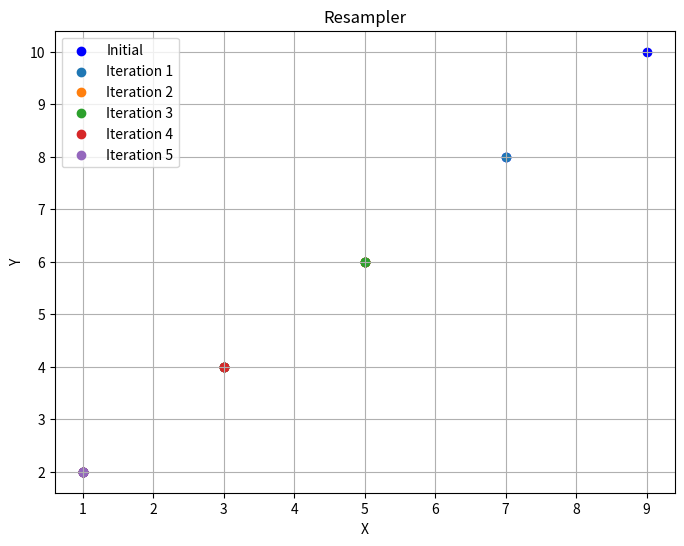

Write the Python code that produced this figure.
import random
import matplotlib.pyplot as plt

def resampler(particles, weights):
    number_of_particles = len(particles)
    new_particles = []
    r = random.uniform(0, 1/number_of_particles)
    c = weights[0]
    i = 1

    for m in range(number_of_particles):
        u = r + (m - 1)/number_of_particles
        while u > c:
            i += 1
            c += weights[i-1]
        
        new_particles.append(particles[i-1])
    
    return new_particles

# Example particles and weights
particles = [[1, 2], [3, 4], [5, 6], [7, 8], [9, 10]]
weights = [0.1, 0.2, 0.4, 0.1, 0.2]

# Set up the figure and axes
fig, ax = plt.subplots(figsize=(8, 6))

# Plot the initial particles
x_initial = [particle[0] for particle in particles]
y_initial = [particle[1] for particle in particles]
ax.scatter(x_initial, y_initial, color='blue', label='Initial')

# Perform multiple iterations of resampling
num_iterations = 5

for iteration in range(num_iterations):
    resampled_particles = resampler(particles, weights)
    particles = resampled_particles

    # Extract x and y coordinates for plotting
    x_resampled = [particle[0] for particle in resampled_particles]
    y_resampled = [particle[1] for particle in resampled_particles]
    
    # Plot the resampled particles
    ax.scatter(x_resampled, y_resampled, label='Iteration {}'.format(iteration + 1))

ax.set_xlabel('X')
ax.set_ylabel('Y')
ax.set_title('Resampler')
ax.legend()
ax.grid(True)
plt.show()
